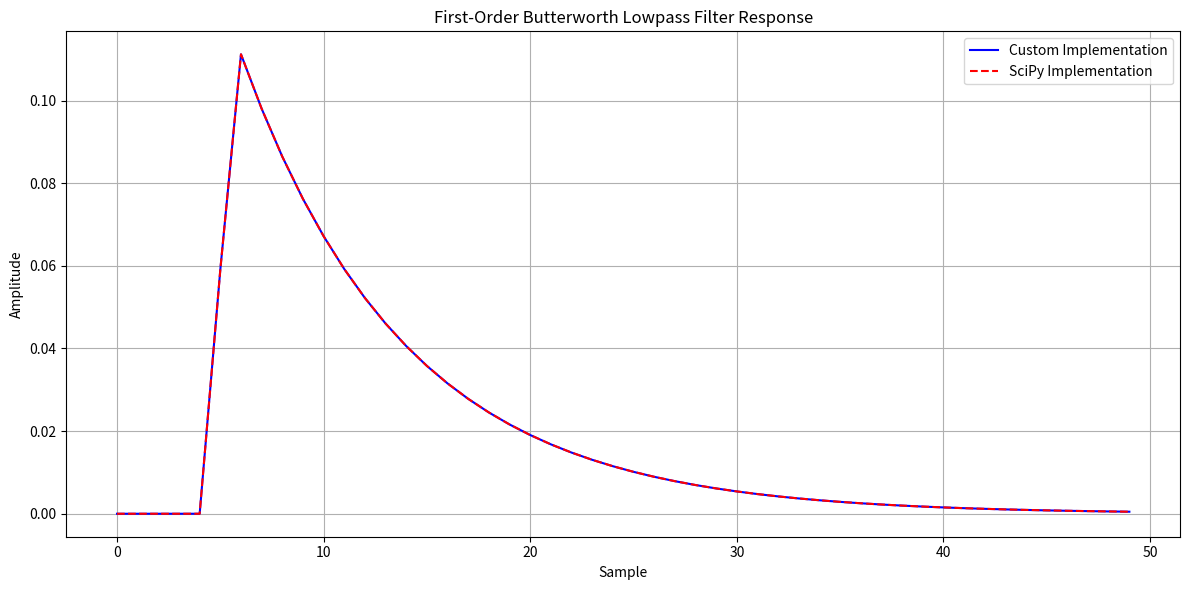

This figure's Python source:
import numpy as np
from scipy.signal import lfilter
import matplotlib.pyplot as plt

def butter_lp_order1(x):
    """
    Apply 1st-order Butterworth lowpass:
      H(z) = (0.0591 + 0.0591 z^-1) / (1 - 0.8816 z^-1)
    x : 1D numpy array (input samples)
    returns y : 1D numpy array (filtered output)
    """
    b0, b1 = 0.0591, 0.0591
    a1 = 0.8816  # from rearranged difference equation y[n] = b0*x[n] + b1*x[n-1] + a1*y[n-1]

    N = len(x)
    y = np.zeros(N, dtype=float)

    for n in range(N):
        # feedforward
        y_n = b0 * x[n]
        
        # Cleaner way to handle edge cases
        if n >= 1:
            y_n += b1 * x[n-1]  # Past input
            y_n += a1 * y[n-1]  # Past output feedback
        
        y[n] = y_n

    return y

def compare_with_vhdl_output(custom_output, file_path=None):
    """
    Compare Python simulation with VHDL simulation output
    """
    if file_path:
        try:
            vhdl_output = []
            with open(file_path, 'r') as f:
                for line in f:
                    parts = line.strip().split(';')
                    if len(parts) >= 2:
                        # Extract y_out value from VHDL output
                        y_str = parts[1].strip().split('=')[1].strip()
                        vhdl_output.append(float(y_str) / 32768.0)  # Convert from Q1.15 to float
                
            return np.array(vhdl_output)
        except Exception as e:
            print(f"Error reading VHDL output: {e}")
            return None
    return None

# ---- impulse test ----
N = 100  # length of impulse response
impulse = np.zeros(N)
impulse[5] = 1.0  # Place impulse at the beginning for easier analysis

y_custom = butter_lp_order1(impulse)

# Compare with scipy
b = [0.0591, 0.0591]
a = [1.0, -0.8816]
y_scipy = lfilter(b, a, impulse)

# Try to load VHDL results if available
vhdl_file = "../src/type_1_lowpass_filter/lowpass_output.txt"
y_vhdl = compare_with_vhdl_output(y_custom, vhdl_file)

# Plot the results for comparison
plt.figure(figsize=(12, 6))
plt.plot(y_custom[:50], 'b-', label='Custom Implementation')
plt.plot(y_scipy[:50], 'r--', label='SciPy Implementation')

if y_vhdl is not None:
    # Plot VHDL results, accounting for possible one-sample delay
    plt.plot(y_vhdl[:50], 'g-.', label='VHDL Implementation')
    
    # Calculate and display maximum error
    max_error = np.max(np.abs(y_custom[:len(y_vhdl)] - y_vhdl[:len(y_custom)]))
    print(f"Maximum error between custom and VHDL: {max_error:.6f}")
    
    # Check if there's a one-sample delay
    shifted_custom = np.zeros_like(y_custom)
    shifted_custom[1:] = y_custom[:-1]  # Shift by one sample
    max_error_shifted = np.max(np.abs(shifted_custom[:len(y_vhdl)] - y_vhdl[:len(shifted_custom)]))
    print(f"Maximum error with one-sample delay: {max_error_shifted:.6f}")

plt.title('First-Order Butterworth Lowpass Filter Response')
plt.xlabel('Sample')
plt.ylabel('Amplitude')
plt.grid(True)
plt.legend()
plt.tight_layout()
plt.savefig('lowpass_filter_comparison.png')
plt.show()

print("\nFirst 10 samples (custom):", y_custom[:10])
print("First 10 samples (scipy): ", y_scipy[:10])
if y_vhdl is not None:
    print("First 10 samples (VHDL):  ", y_vhdl[:10])
